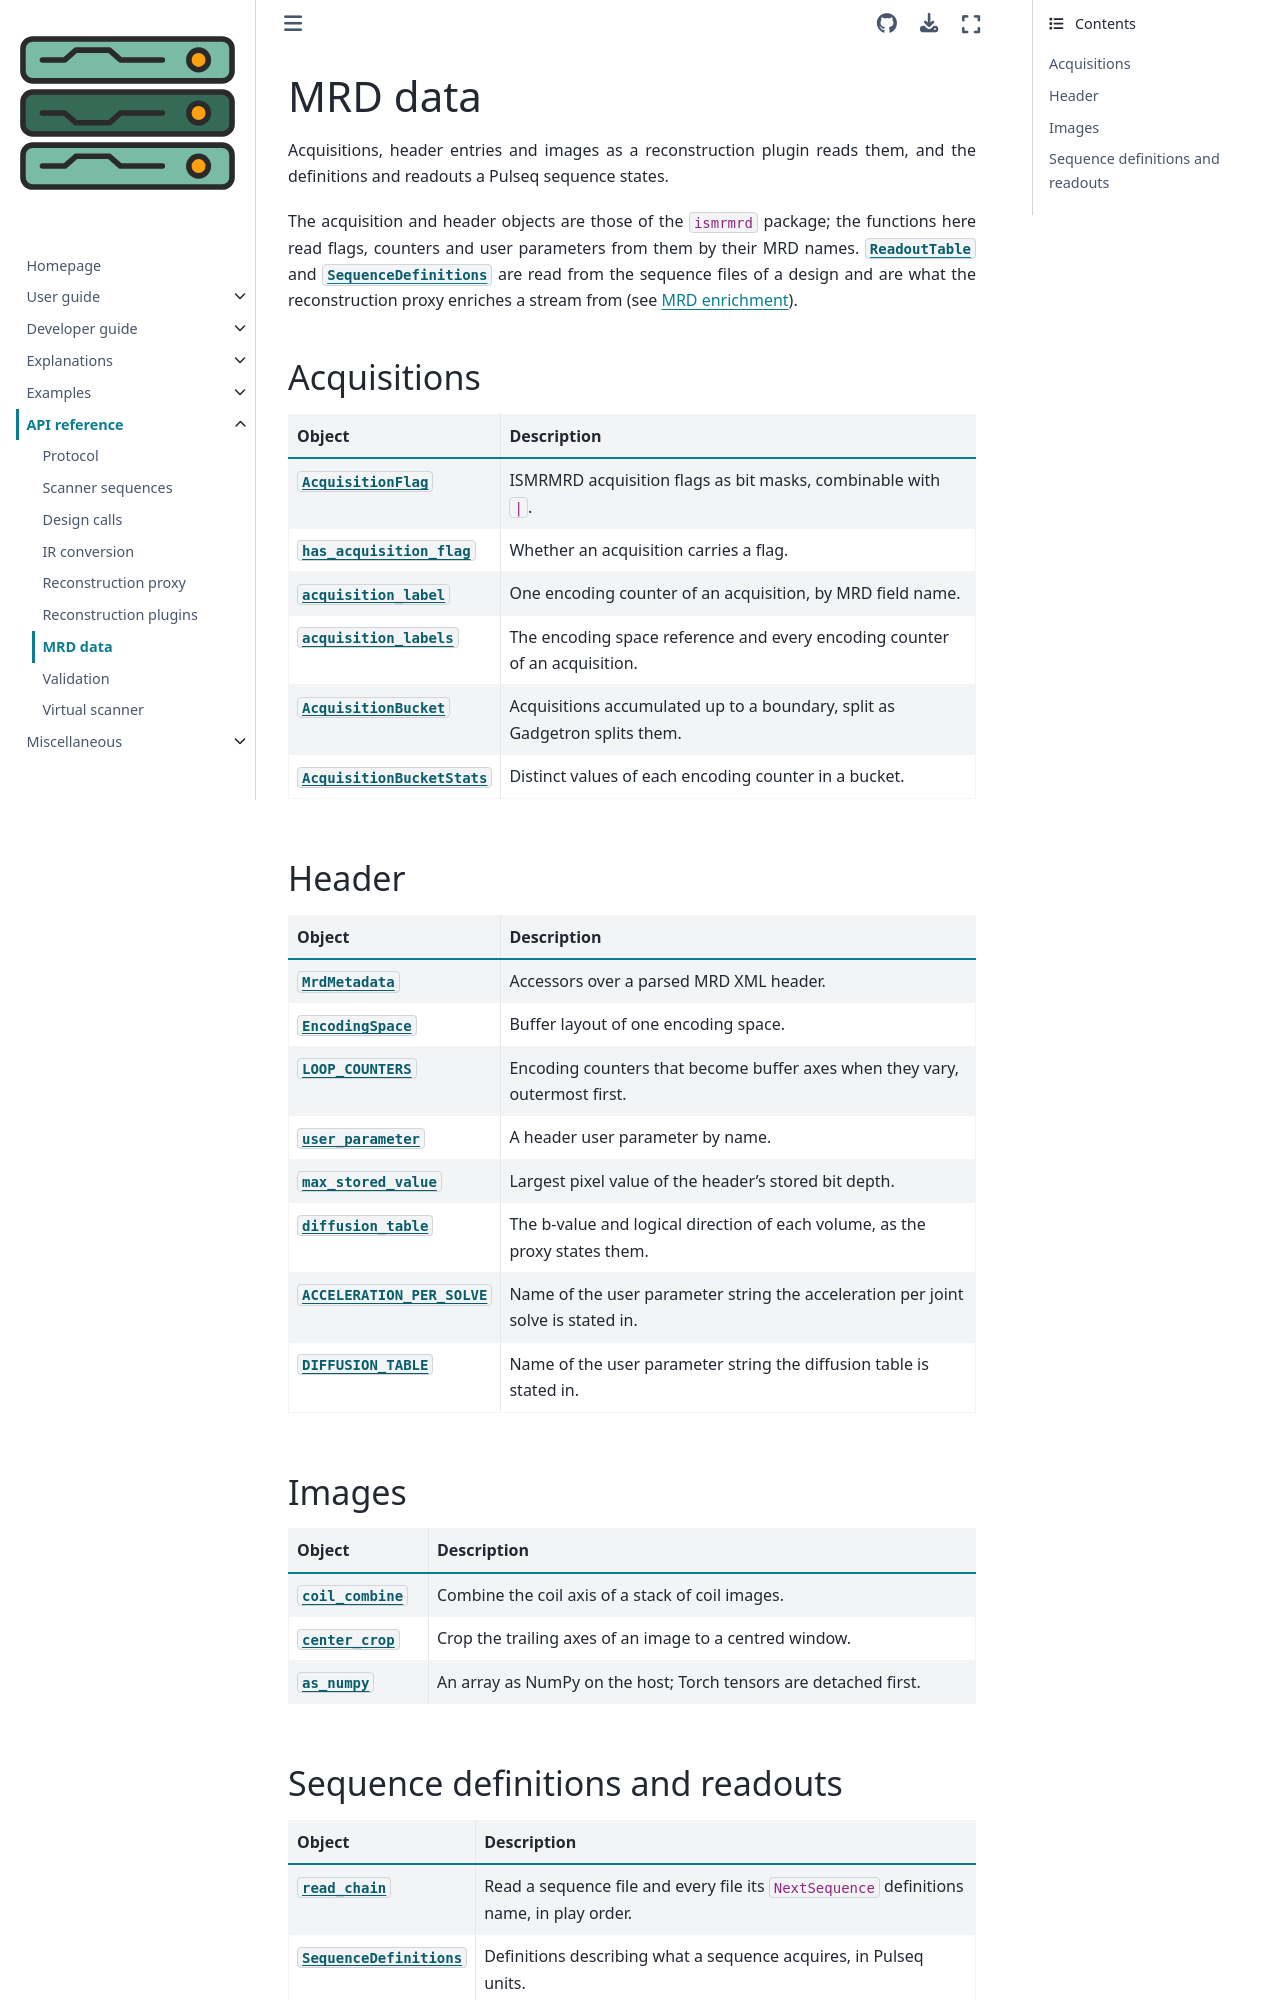

repository: pulserver/pulserver · page: latest/api/mrd.html · generator: sphinx

# MRD data

Acquisitions, header entries and images as a reconstruction plugin reads them,
and the definitions and readouts a Pulseq sequence states.

```{eval-rst}
.. currentmodule:: pulserver.mrd
```

The acquisition and header objects are those of the `ismrmrd` package; the
functions here read flags, counters and user parameters from them by their MRD
names. {class}`ReadoutTable` and {class}`SequenceDefinitions` are read from the
sequence files of a design and are what the reconstruction proxy enriches a
stream from (see {doc}`../explanations/raw-data`).

## Acquisitions

| Object | Description |
| --- | --- |
| {obj}`~pulserver.mrd.AcquisitionFlag` | ISMRMRD acquisition flags as bit masks, combinable with `\|`. |
| {obj}`~pulserver.mrd.has_acquisition_flag` | Whether an acquisition carries a flag. |
| {obj}`~pulserver.mrd.acquisition_label` | One encoding counter of an acquisition, by MRD field name. |
| {obj}`~pulserver.mrd.acquisition_labels` | The encoding space reference and every encoding counter of an acquisition. |
| {obj}`~pulserver.mrd.AcquisitionBucket` | Acquisitions accumulated up to a boundary, split as Gadgetron splits them. |
| {obj}`~pulserver.mrd.AcquisitionBucketStats` | Distinct values of each encoding counter in a bucket. |

## Header

| Object | Description |
| --- | --- |
| {obj}`~pulserver.mrd.MrdMetadata` | Accessors over a parsed MRD XML header. |
| {obj}`~pulserver.mrd.EncodingSpace` | Buffer layout of one encoding space. |
| {obj}`~pulserver.mrd.LOOP_COUNTERS` | Encoding counters that become buffer axes when they vary, outermost first. |
| {obj}`~pulserver.mrd.user_parameter` | A header user parameter by name. |
| {obj}`~pulserver.mrd.max_stored_value` | Largest pixel value of the header's stored bit depth. |
| {obj}`~pulserver.mrd.diffusion_table` | The b-value and logical direction of each volume, as the proxy states them. |
| {obj}`~pulserver.mrd.ACCELERATION_PER_SOLVE` | Name of the user parameter string the acceleration per joint solve is stated in. |
| {obj}`~pulserver.mrd.DIFFUSION_TABLE` | Name of the user parameter string the diffusion table is stated in. |

## Images

| Object | Description |
| --- | --- |
| {obj}`~pulserver.mrd.coil_combine` | Combine the coil axis of a stack of coil images. |
| {obj}`~pulserver.mrd.center_crop` | Crop the trailing axes of an image to a centred window. |
| {obj}`~pulserver.mrd.as_numpy` | An array as NumPy on the host; Torch tensors are detached first. |
